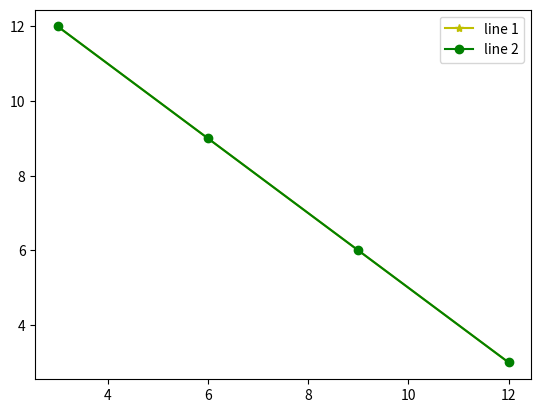

The matplotlib source for this figure:
import matplotlib.pyplot as plt

x = [3,6,9,12]
y=[12,9,6,3]

plt.plot(x,y,color="y",marker = "*")
plt.plot(y,x,color="g",marker = "o")

plt.legend(["line 1","line 2"])
plt.show()